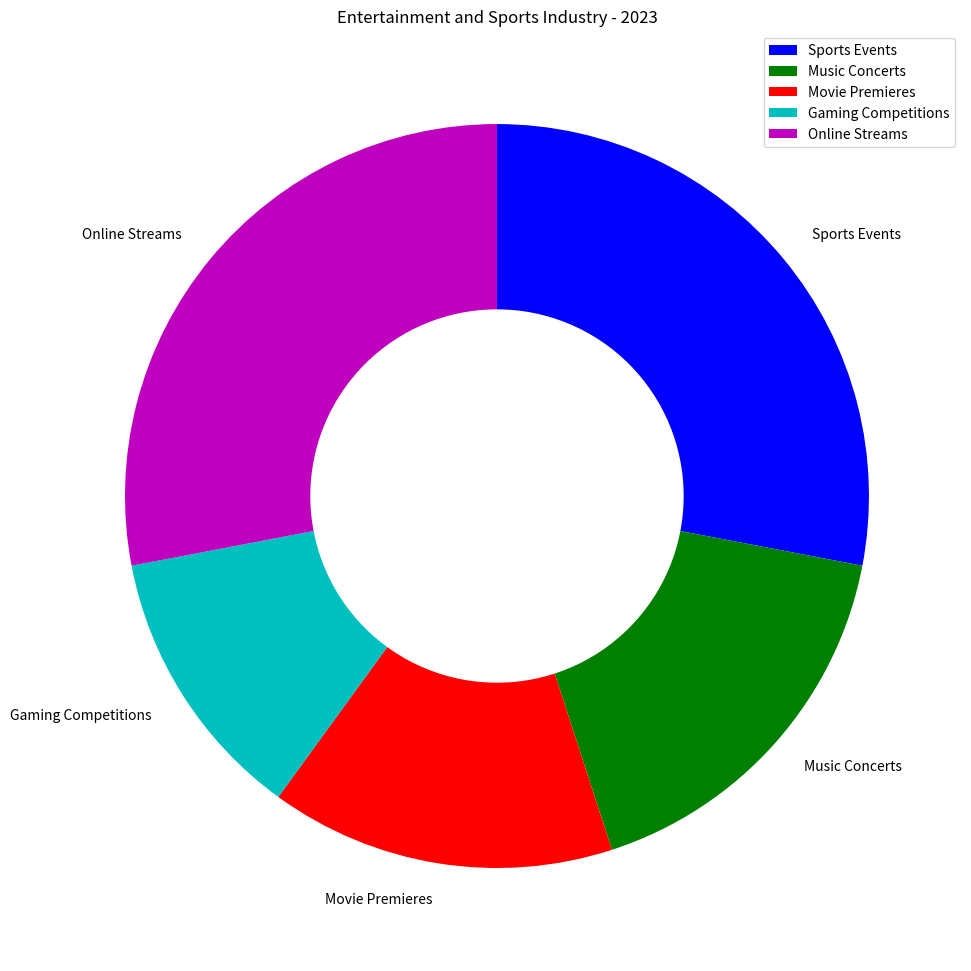

Generate this figure with matplotlib: (Note: this script raises an exception after producing the figure.)

import matplotlib.pyplot as plt
import numpy as np

data_labels = ["Sports Events", "Music Concerts", "Movie Premieres", "Gaming Competitions", "Online Streams"]
data = [0.28, 0.17, 0.15, 0.12, 0.28]
line_labels = ["Category", "ratio"]

fig = plt.figure(figsize=(10, 10))
ax = fig.add_subplot(111)

ax.pie(data, labels=data_labels, startangle=90, counterclock=False, colors=['b', 'g', 'r', 'c', 'm'])

circle = plt.Circle((0, 0), 0.5, color="white")
ax.add_artist(circle)

ax.legend(data_labels, loc="best")
ax.set_title("Entertainment and Sports Industry - 2023")

plt.tight_layout()
fig.savefig("/cpfs01/user/yanxiangchao/code0/gpt_chart/structchart_simulation/simulated_data_corner_cases/rings/png/20231227-075221_128.png")
plt.clf()
